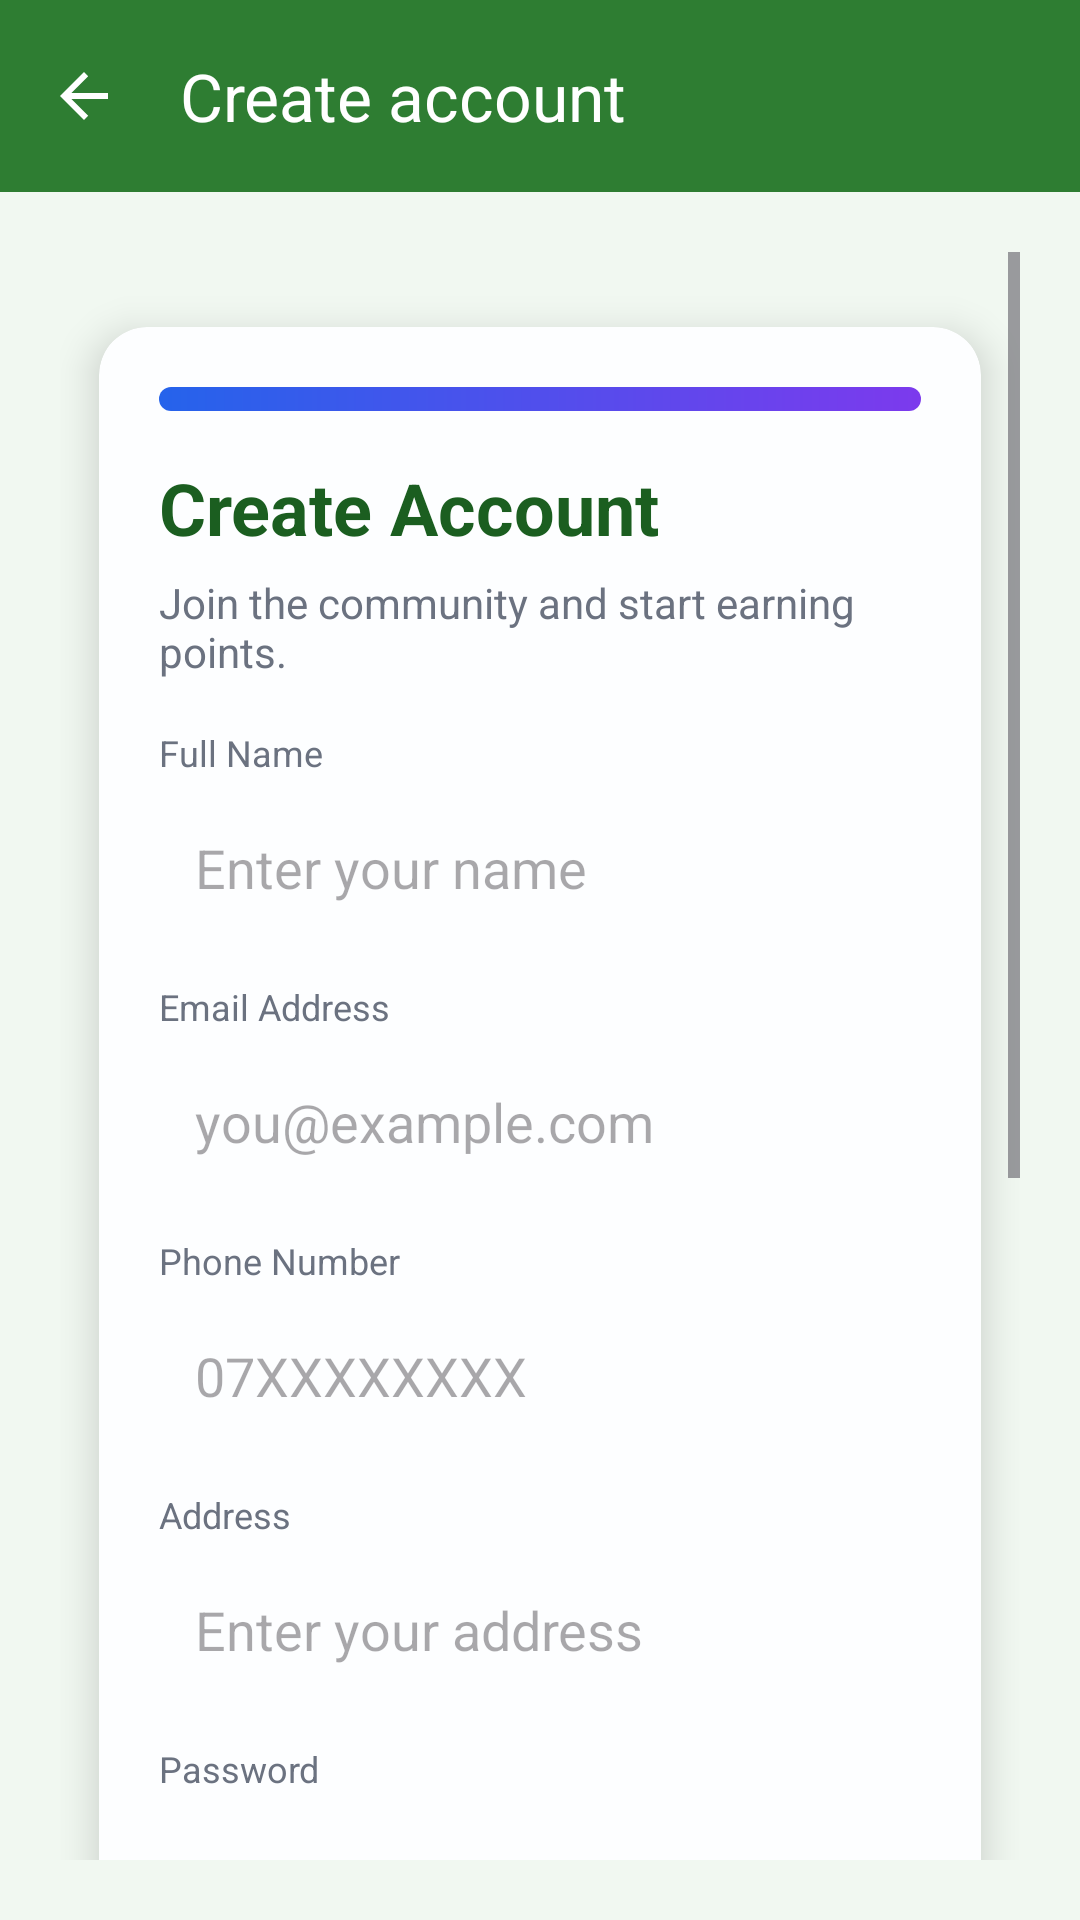

Write the Android layout XML for this screen, with the resource values it uses.
<!-- AndroidManifest.xml: application theme Theme.RewardRecycleApp -->
<!-- res/layout/activity_signup.xml -->
<?xml version="1.0" encoding="utf-8"?>
<LinearLayout xmlns:android="http://schemas.android.com/apk/res/android"
    xmlns:app="http://schemas.android.com/apk/res-auto"
    android:layout_width="match_parent"
    android:layout_height="match_parent"
    android:orientation="vertical"
    android:background="@color/md_green_background">

    <com.google.android.material.appbar.MaterialToolbar
        android:id="@+id/toolbarSignup"
        android:layout_width="match_parent"
        android:layout_height="wrap_content"
        android:minHeight="?attr/actionBarSize"
        android:theme="@style/ThemeOverlay.Material3.Dark.ActionBar"
        app:navigationIcon="@drawable/abc_ic_ab_back_material"
        app:title="Create account" />

    <ScrollView
        android:layout_width="match_parent"
        android:layout_height="0dp"
        android:layout_weight="1"
        android:padding="20dp"
        android:fillViewport="true">

        <LinearLayout
            android:layout_width="match_parent"
            android:layout_height="wrap_content"
            android:orientation="vertical">

            <androidx.cardview.widget.CardView
                android:layout_width="match_parent"
                android:layout_height="wrap_content"
                android:layout_marginTop="8dp"
                app:cardBackgroundColor="#FDFEFF">

                <LinearLayout
                    android:layout_width="match_parent"
                    android:layout_height="wrap_content"
                    android:orientation="vertical"
                    android:padding="20dp">

                    <View
                        android:layout_width="match_parent"
                        android:layout_height="8dp"
                        android:layout_marginBottom="16dp"
                        android:background="@drawable/bg_signup_header_gradient" />

                    <TextView
                        android:id="@+id/tvTitle"
                        android:layout_width="wrap_content"
                        android:layout_height="wrap_content"
                        android:text="Create Account"
                        android:textColor="@color/md_green_primary_variant"
                        android:textSize="24sp"
                        android:textStyle="bold" />

                    <TextView
                        android:layout_width="wrap_content"
                        android:layout_height="wrap_content"
                        android:layout_marginTop="6dp"
                        android:layout_marginBottom="16dp"
                        android:text="Join the community and start earning points."
                        android:textColor="#6B7280"
                        android:textSize="14sp" />

                    <TextView android:layout_width="wrap_content" android:layout_height="wrap_content" android:text="Full Name" android:textSize="12sp" android:textColor="#6B7280"/>
                    <EditText android:id="@+id/etName" android:layout_width="match_parent" android:layout_height="wrap_content" android:hint="Enter your name" android:padding="12dp" android:background="@drawable/bg_input_blue" android:layout_marginTop="6dp"/>

                    <TextView android:layout_width="wrap_content" android:layout_height="wrap_content" android:text="Email Address" android:textSize="12sp" android:textColor="#6B7280" android:layout_marginTop="14dp"/>
                    <EditText android:id="@+id/etEmail" android:layout_width="match_parent" android:layout_height="wrap_content" android:hint="you@example.com" android:padding="12dp" android:layout_marginTop="6dp" android:inputType="textEmailAddress" android:background="@drawable/bg_input_blue" />

                    <TextView android:layout_width="wrap_content" android:layout_height="wrap_content" android:text="Phone Number" android:textSize="12sp" android:textColor="#6B7280" android:layout_marginTop="14dp"/>
                    <EditText android:id="@+id/etPhone" android:layout_width="match_parent" android:layout_height="wrap_content" android:hint="07XXXXXXXX" android:padding="12dp" android:layout_marginTop="6dp" android:inputType="phone" android:background="@drawable/bg_input_blue" />

                    <TextView android:layout_width="wrap_content" android:layout_height="wrap_content" android:text="Address" android:textSize="12sp" android:textColor="#6B7280" android:layout_marginTop="14dp"/>
                    <EditText android:id="@+id/etAddress" android:layout_width="match_parent" android:layout_height="wrap_content" android:hint="Enter your address" android:padding="12dp" android:layout_marginTop="6dp" android:inputType="textPostalAddress" android:background="@drawable/bg_input_blue" />

                    <TextView android:layout_width="wrap_content" android:layout_height="wrap_content" android:text="Password" android:textSize="12sp" android:textColor="#6B7280" android:layout_marginTop="14dp"/>
                    <EditText android:id="@+id/etPassword" android:layout_width="match_parent" android:layout_height="wrap_content" android:hint="Create a password" android:padding="12dp" android:layout_marginTop="6dp" android:inputType="textPassword" android:background="@drawable/bg_input_blue" />

                    <TextView android:layout_width="wrap_content" android:layout_height="wrap_content" android:text="Confirm Password" android:textSize="12sp" android:textColor="#6B7280" android:layout_marginTop="14dp"/>
                    <EditText android:id="@+id/etConfirmPassword" android:layout_width="match_parent" android:layout_height="wrap_content" android:hint="Re-enter password" android:padding="12dp" android:layout_marginTop="6dp" android:inputType="textPassword" android:background="@drawable/bg_input_blue" />

                    <TextView
                        android:layout_width="wrap_content"
                        android:layout_height="wrap_content"
                        android:layout_marginTop="12dp"
                        android:text="By creating an account you agree to our terms and privacy policy."
                        android:textColor="#9CA3AF"
                        android:textSize="12sp" />

                    <com.google.android.material.button.MaterialButton
                        android:id="@+id/btnSignup"
                        style="@style/AppPrimaryButton"
                        android:layout_width="match_parent"
                        android:layout_height="wrap_content"
                        android:layout_marginTop="20dp"
                        android:text="Create Account" />
                </LinearLayout>
            </androidx.cardview.widget.CardView>

            <androidx.cardview.widget.CardView
                android:layout_width="match_parent"
                android:layout_height="wrap_content"
                android:layout_marginTop="16dp"
                app:cardBackgroundColor="#EAF6EA">

                <LinearLayout
                    android:layout_width="match_parent"
                    android:layout_height="wrap_content"
                    android:orientation="vertical"
                    android:padding="16dp">

                    <TextView
                        android:layout_width="wrap_content"
                        android:layout_height="wrap_content"
                        android:text="Why create an account?"
                        android:textColor="@color/md_green_primary_variant"
                        android:textSize="14sp"
                        android:textStyle="bold" />

                    <TextView
                        android:layout_width="wrap_content"
                        android:layout_height="wrap_content"
                        android:layout_marginTop="8dp"
                        android:text="• Track pickups and rewards\n• Redeem points instantly\n• Get real-time updates"
                        android:textColor="@color/md_green_primary"
                        android:textSize="12sp" />
                </LinearLayout>
            </androidx.cardview.widget.CardView>

            <TextView
                android:id="@+id/tvLogin"
                android:layout_width="wrap_content"
                android:layout_height="wrap_content"
                android:layout_marginTop="20dp"
                android:text="Already have an account? Login"
                android:textColor="@color/md_green_primary_variant"
                android:textStyle="bold" />

        </LinearLayout>

    </ScrollView>
</LinearLayout>
<!-- resources referenced by this layout -->
<resources>
  <color name="md_green_background">#F1F8F1</color>
  <color name="md_green_primary">#2E7D32</color>
  <color name="md_green_primary_variant">#1B5E20</color>
  <!-- drawable bg_input_blue (drawable) -->
  <?xml version="1.0" encoding="utf-8"?>
  <selector xmlns:android="http://schemas.android.com/apk/res/android">
      <shape>
          <solid android:color="@color/white"/>
          <corners android:radius="12dp"/>
          <stroke android:width="1dp" android:color="#B7DDBA"/>
      </shape>
  </selector>
  <!-- drawable bg_signup_header_gradient (drawable) -->
  <shape xmlns:android="http://schemas.android.com/apk/res/android">
      <gradient
          android:startColor="#2563EB"
          android:endColor="#7C3AED"
          android:angle="0" />
      <corners android:radius="18dp" />
  </shape>
  <style name="AppPrimaryButton" parent="Widget.Material3.Button">
          <item name="android:minHeight">50dp</item>
          <item name="android:textAllCaps">false</item>
          <item name="elevation">8dp</item>
      </style>
  <style name="Theme.RewardRecycleApp" parent="Base.Theme.RewardRecycleApp" />
  <color name="white">#FFFFFFFF</color>
  <style name="Base.Theme.RewardRecycleApp" parent="Theme.Material3.Light.NoActionBar">
          <item name="colorPrimary">@color/md_green_primary</item>
          <item name="colorPrimaryContainer">@color/md_green_secondary</item>
          <item name="colorSecondary">@color/md_green_secondary</item>
          <item name="colorSecondaryContainer">@color/md_green_background</item>
          <item name="colorSurface">@color/md_green_surface</item>
          <item name="android:colorBackground">@color/md_green_background</item>
          <item name="colorOnPrimary">@color/md_green_on_primary</item>
          <item name="colorOnSurface">@color/md_green_on_surface</item>
          <item name="buttonStyle">@style/Widget.Material3.Button</item>
          <item name="cardViewStyle">@style/AppCardView</item>
          <item name="materialButtonStyle">@style/AppPrimaryButton</item>
          <item name="toolbarStyle">@style/AppToolbar</item>
      </style>
  <color name="md_green_secondary">#66BB6A</color>
  <color name="md_green_surface">#FFFFFF</color>
  <color name="md_green_on_primary">#FFFFFF</color>
  <color name="md_green_on_surface">#1B1F1B</color>
  <style name="AppCardView" parent="CardView">
          <item name="cardUseCompatPadding">true</item>
          <item name="cardCornerRadius">16dp</item>
          <item name="cardElevation">8dp</item>
      </style>
  <style name="AppToolbar" parent="Widget.Material3.Toolbar">
          <item name="android:background">@color/md_green_primary</item>
          <item name="titleTextColor">@color/white</item>
          <item name="subtitleTextColor">@color/white</item>
      </style>
</resources>
